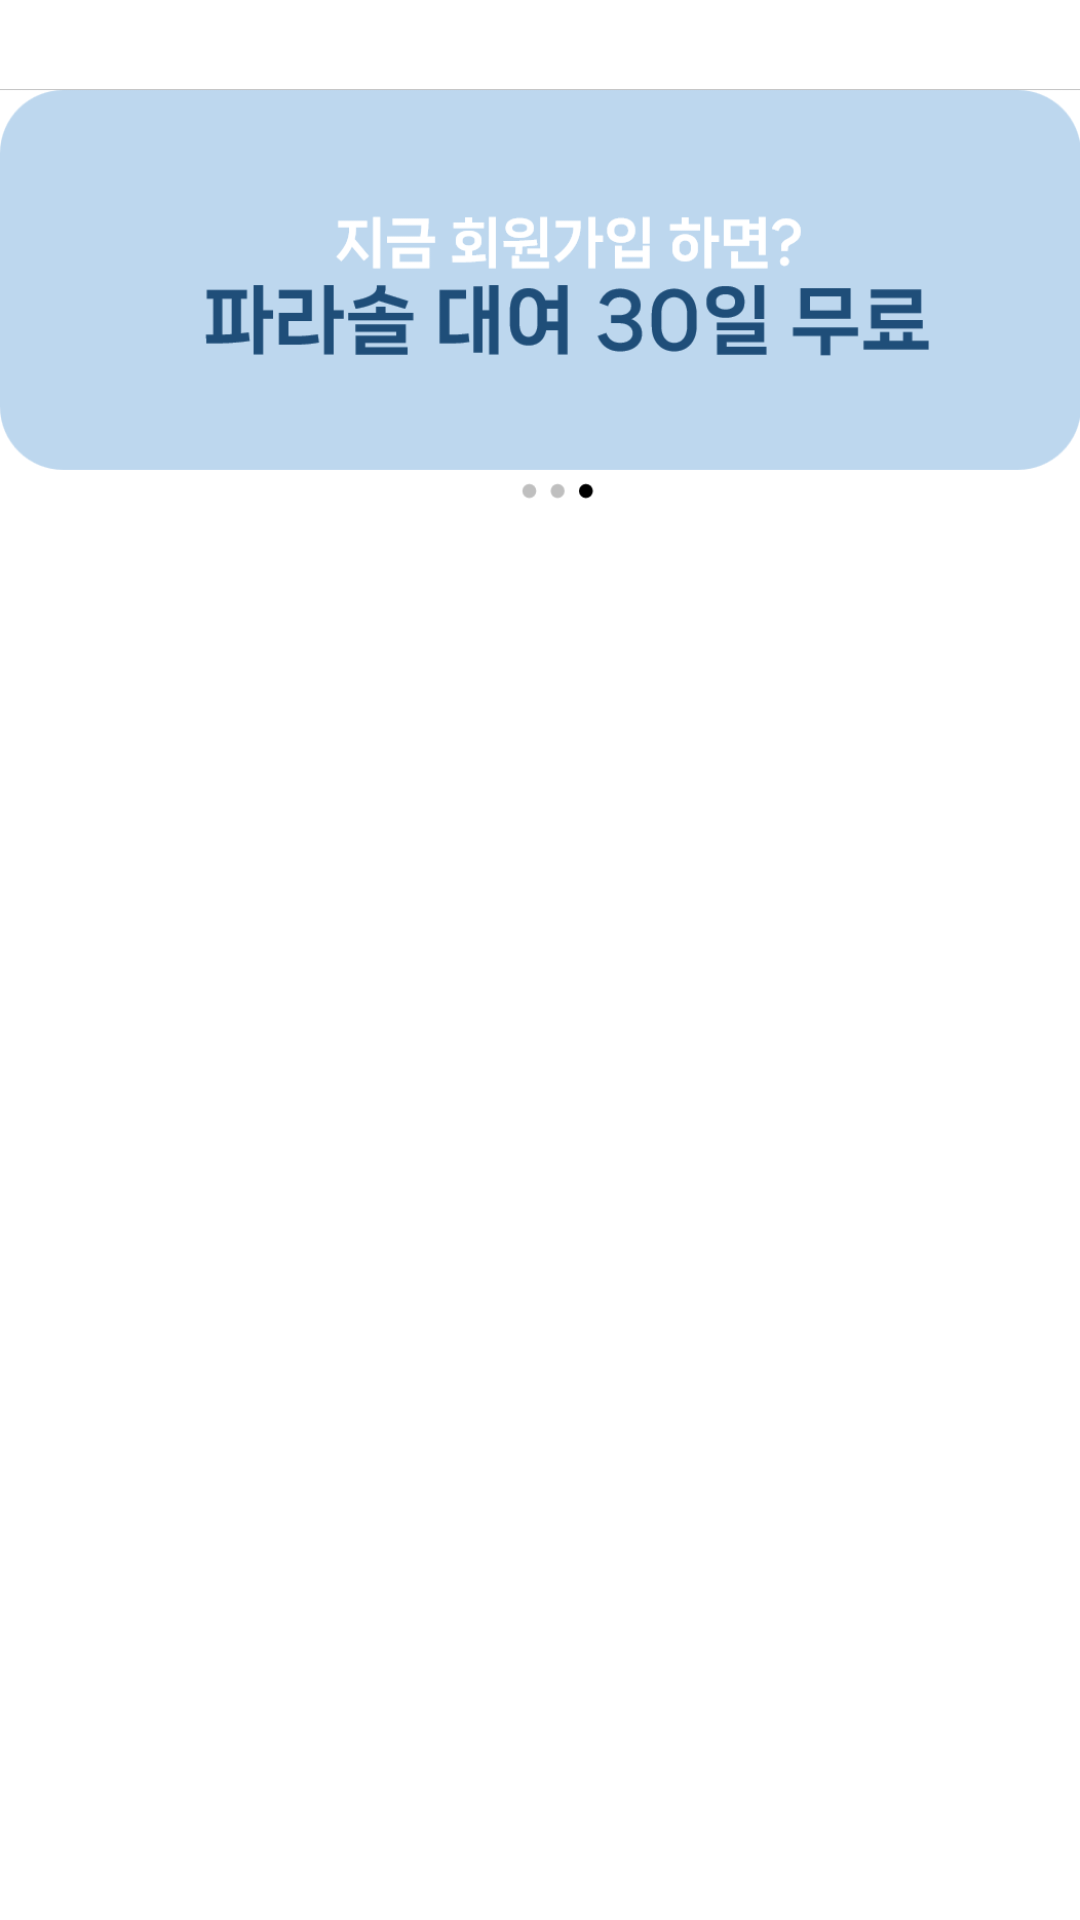

Here is an Android app screen rendered from its layout file. Give the layout XML and the strings, colors and styles it references.
<!-- AndroidManifest.xml: application theme Theme.Btm -->
<!-- res/layout/fragment3.xml -->
<?xml version="1.0" encoding="utf-8"?>
<FrameLayout xmlns:android="http://schemas.android.com/apk/res/android"
    android:layout_height="match_parent"
    android:layout_width="match_parent"
    xmlns:app="http://schemas.android.com/apk/res-auto">

    <ImageView
        android:id="@+id/imageView"
        android:layout_width="match_parent"
        android:layout_height="200dp"
        app:srcCompat="@drawable/home3" />
</FrameLayout>
<!-- resources referenced by this layout -->
<resources>
  <!-- drawable home3: png bitmap (drawable, 17441 bytes) -->
  <style name="Theme.Btm" parent="Theme.MaterialComponents.DayNight.DarkActionBar">
          
          <item name="colorPrimary">@color/purple_500</item>
          <item name="colorPrimaryVariant">@color/purple_700</item>
          <item name="colorOnPrimary">@color/white</item>
          
          <item name="colorSecondary">@color/teal_200</item>
          <item name="colorSecondaryVariant">@color/teal_700</item>
          <item name="colorOnSecondary">@color/black</item>
          
          <item name="android:statusBarColor">?attr/colorPrimaryVariant</item>
  
          
      </style>
  <!-- not gathered from this repository: default colours our renderer supplied (Android Studio template values) -->
  <color name="purple_500">#FF6200EE</color>
  <color name="purple_700">#FF3700B3</color>
  <color name="teal_200">#FF03DAC5</color>
  <color name="teal_700">#FF018786</color>
  <color name="black">#FF000000</color>
  <color name="white">#FFFFFFFF</color>
</resources>
